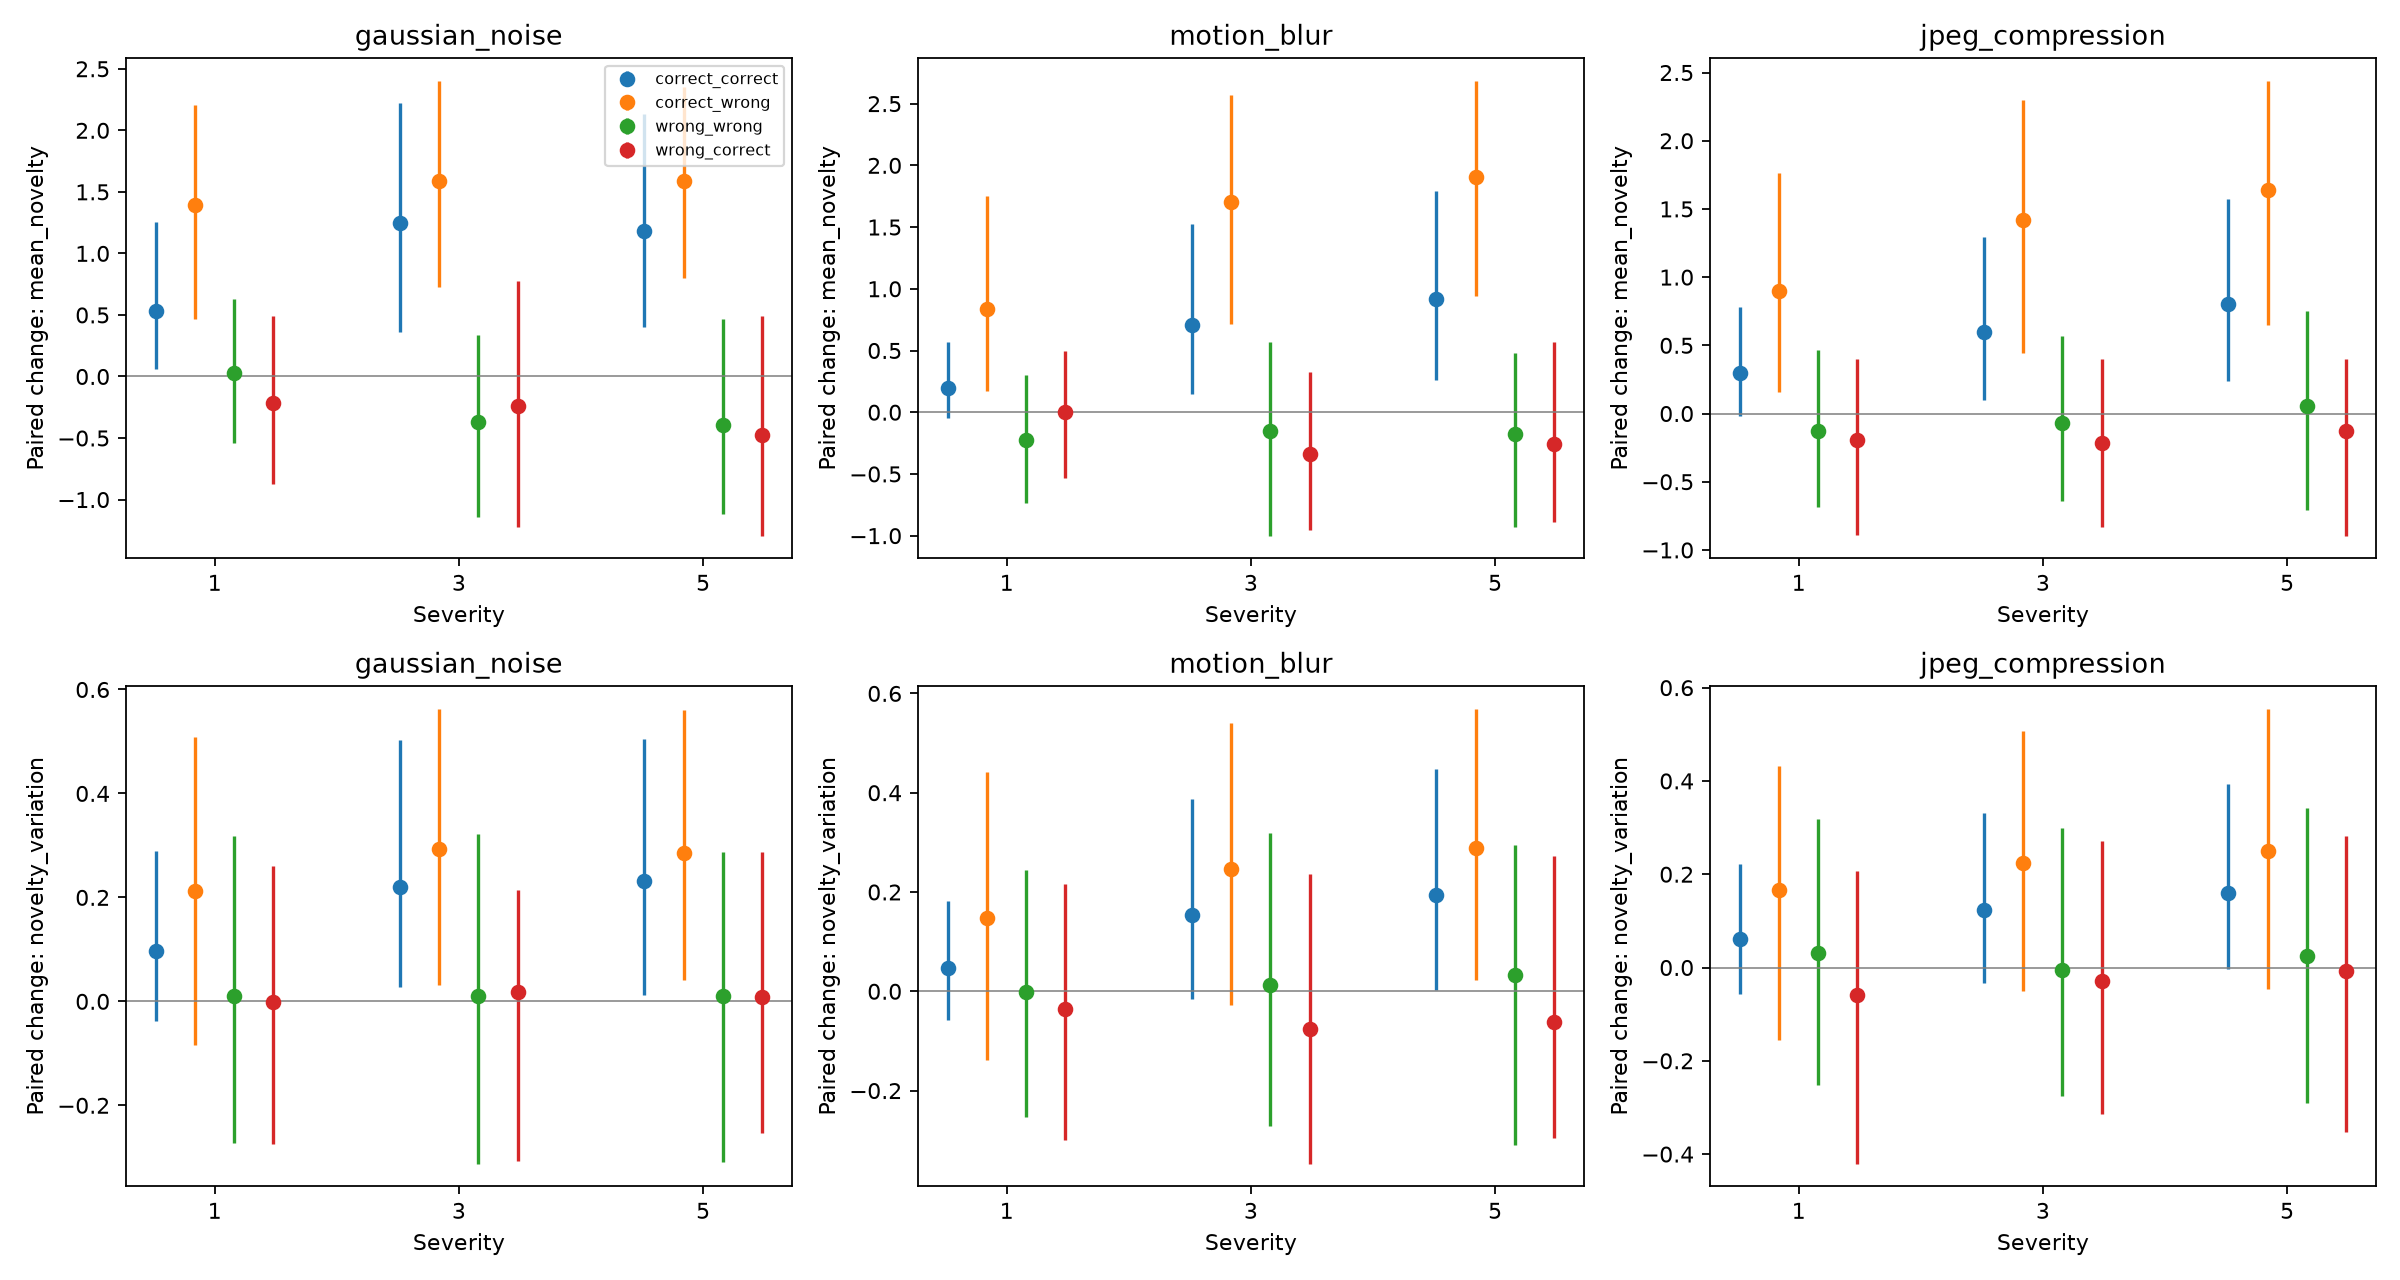

The file beside this chart, header and first rows:
condition, transition, restriction, feature, count, prediction_change_rate, mean, median, q25, q75
gaussian_noise_1, correct_correct, all, mean_novelty, 7927, 0.0, 0.6966, 0.5333, 0.05868, 1.258
gaussian_noise_1, correct_correct, all, novelty_variation, 7927, 0.0, 0.1414, 0.09602, -0.03867, 0.2885
gaussian_noise_1, correct_correct, unchanged_prediction, mean_novelty, 7927, 0.0, 0.6966, 0.5333, 0.05868, 1.258
gaussian_noise_1, correct_correct, unchanged_prediction, novelty_variation, 7927, 0.0, 0.1414, 0.09602, -0.03867, 0.2885
gaussian_noise_1, correct_wrong, all, mean_novelty, 1550, 1.0, 1.277, 1.392, 0.4632, 2.205
gaussian_noise_1, correct_wrong, all, novelty_variation, 1550, 1.0, 0.2111, 0.2128, -0.08383, 0.509
gaussian_noise_1, correct_wrong, unchanged_prediction, mean_novelty, 0, 1.0, , , , 
gaussian_noise_1, correct_wrong, unchanged_prediction, novelty_variation, 0, 1.0, , , , 
gaussian_noise_1, wrong_wrong, all, mean_novelty, 403, 0.4467, 0.0192, 0.02849, -0.5421, 0.631
gaussian_noise_1, wrong_wrong, all, novelty_variation, 403, 0.4467, 0.0358, 0.009932, -0.2732, 0.3184
gaussian_noise_1, wrong_wrong, unchanged_prediction, mean_novelty, 223, 0.4467, -0.008883, 0.004084, -0.5315, 0.631
gaussian_noise_1, wrong_wrong, unchanged_prediction, novelty_variation, 223, 0.4467, 0.03828, 0.03905, -0.2265, 0.2997
gaussian_noise_1, wrong_correct, all, mean_novelty, 120, 1.0, -0.1861, -0.216, -0.8741, 0.4938
gaussian_noise_1, wrong_correct, all, novelty_variation, 120, 1.0, -0.0006667, -0.001076, -0.2747, 0.2597
gaussian_noise_1, wrong_correct, unchanged_prediction, mean_novelty, 0, 1.0, , , , 
gaussian_noise_1, wrong_correct, unchanged_prediction, novelty_variation, 0, 1.0, , , , 
gaussian_noise_3, correct_correct, all, mean_novelty, 3649, 0.0, 1.28, 1.246, 0.3606, 2.226
gaussian_noise_3, correct_correct, all, novelty_variation, 3649, 0.0, 0.2744, 0.2208, 0.02672, 0.5027
gaussian_noise_3, correct_correct, unchanged_prediction, mean_novelty, 3649, 0.0, 1.28, 1.246, 0.3606, 2.226
gaussian_noise_3, correct_correct, unchanged_prediction, novelty_variation, 3649, 0.0, 0.2744, 0.2208, 0.02672, 0.5027
gaussian_noise_3, correct_wrong, all, mean_novelty, 5828, 1.0, 1.495, 1.592, 0.7291, 2.402
gaussian_noise_3, correct_wrong, all, novelty_variation, 5828, 1.0, 0.3014, 0.2929, 0.03229, 0.5627
gaussian_noise_3, correct_wrong, unchanged_prediction, mean_novelty, 0, 1.0, , , , 
gaussian_noise_3, correct_wrong, unchanged_prediction, novelty_variation, 0, 1.0, , , , 
gaussian_noise_3, wrong_wrong, all, mean_novelty, 441, 0.8186, -0.3629, -0.3683, -1.145, 0.3407
gaussian_noise_3, wrong_wrong, all, novelty_variation, 441, 0.8186, 0.0005039, 0.01097, -0.3122, 0.3219
gaussian_noise_3, wrong_wrong, unchanged_prediction, mean_novelty, 80, 0.8186, -0.3072, -0.3448, -1.18, 0.4668
gaussian_noise_3, wrong_wrong, unchanged_prediction, novelty_variation, 80, 0.8186, -0.02428, 0.04236, -0.3611, 0.307
gaussian_noise_3, wrong_correct, all, mean_novelty, 82, 1.0, -0.2425, -0.2437, -1.226, 0.7726
gaussian_noise_3, wrong_correct, all, novelty_variation, 82, 1.0, -0.02643, 0.01763, -0.3069, 0.2141
gaussian_noise_3, wrong_correct, unchanged_prediction, mean_novelty, 0, 1.0, , , , 
gaussian_noise_3, wrong_correct, unchanged_prediction, novelty_variation, 0, 1.0, , , , 
gaussian_noise_5, correct_correct, all, mean_novelty, 2328, 0.0, 1.255, 1.178, 0.3983, 2.135
gaussian_noise_5, correct_correct, all, novelty_variation, 2328, 0.0, 0.2717, 0.2308, 0.01262, 0.5052
gaussian_noise_5, correct_correct, unchanged_prediction, mean_novelty, 2328, 0.0, 1.255, 1.178, 0.3983, 2.135
gaussian_noise_5, correct_correct, unchanged_prediction, novelty_variation, 2328, 0.0, 0.2717, 0.2308, 0.01262, 0.5052
gaussian_noise_5, correct_wrong, all, mean_novelty, 7149, 1.0, 1.501, 1.591, 0.8002, 2.349
gaussian_noise_5, correct_wrong, all, novelty_variation, 7149, 1.0, 0.3018, 0.2863, 0.04088, 0.561
gaussian_noise_5, correct_wrong, unchanged_prediction, mean_novelty, 0, 1.0, , , , 
gaussian_noise_5, correct_wrong, unchanged_prediction, novelty_variation, 0, 1.0, , , , 
gaussian_noise_5, wrong_wrong, all, mean_novelty, 470, 0.8745, -0.3523, -0.3922, -1.117, 0.4633
gaussian_noise_5, wrong_wrong, all, novelty_variation, 470, 0.8745, -0.009483, 0.01097, -0.31, 0.2868
gaussian_noise_5, wrong_wrong, unchanged_prediction, mean_novelty, 59, 0.8745, -0.2972, -0.2168, -0.9473, 0.5016
gaussian_noise_5, wrong_wrong, unchanged_prediction, novelty_variation, 59, 0.8745, -0.1318, -0.1034, -0.4302, 0.1249
gaussian_noise_5, wrong_correct, all, mean_novelty, 53, 1.0, -0.4579, -0.4726, -1.293, 0.4941
gaussian_noise_5, wrong_correct, all, novelty_variation, 53, 1.0, 0.04267, 0.008078, -0.2528, 0.2866
gaussian_noise_5, wrong_correct, unchanged_prediction, mean_novelty, 0, 1.0, , , , 
gaussian_noise_5, wrong_correct, unchanged_prediction, novelty_variation, 0, 1.0, , , , 
motion_blur_1, correct_correct, all, mean_novelty, 8958, 0.0, 0.3164, 0.1985, -0.04722, 0.5727
motion_blur_1, correct_correct, all, novelty_variation, 8958, 0.0, 0.0745, 0.0471, -0.05881, 0.1814
motion_blur_1, correct_correct, unchanged_prediction, mean_novelty, 8958, 0.0, 0.3164, 0.1985, -0.04722, 0.5727
motion_blur_1, correct_correct, unchanged_prediction, novelty_variation, 8958, 0.0, 0.0745, 0.0471, -0.05881, 0.1814
motion_blur_1, correct_wrong, all, mean_novelty, 519, 1.0, 0.9304, 0.8339, 0.1718, 1.754
motion_blur_1, correct_wrong, all, novelty_variation, 519, 1.0, 0.1452, 0.1475, -0.1374, 0.4408
motion_blur_1, correct_wrong, unchanged_prediction, mean_novelty, 0, 1.0, , , , 
motion_blur_1, correct_wrong, unchanged_prediction, novelty_variation, 0, 1.0, , , , 
motion_blur_1, wrong_wrong, all, mean_novelty, 410, 0.1976, -0.191, -0.2264, -0.7391, 0.3003
motion_blur_1, wrong_wrong, all, novelty_variation, 410, 0.1976, -0.0018, -0.00182, -0.2532, 0.2438
motion_blur_1, wrong_wrong, unchanged_prediction, mean_novelty, 329, 0.1976, -0.219, -0.2288, -0.7591, 0.2635
motion_blur_1, wrong_wrong, unchanged_prediction, novelty_variation, 329, 0.1976, 0.005197, 0.001638, -0.243, 0.2546
... 84 more rows
